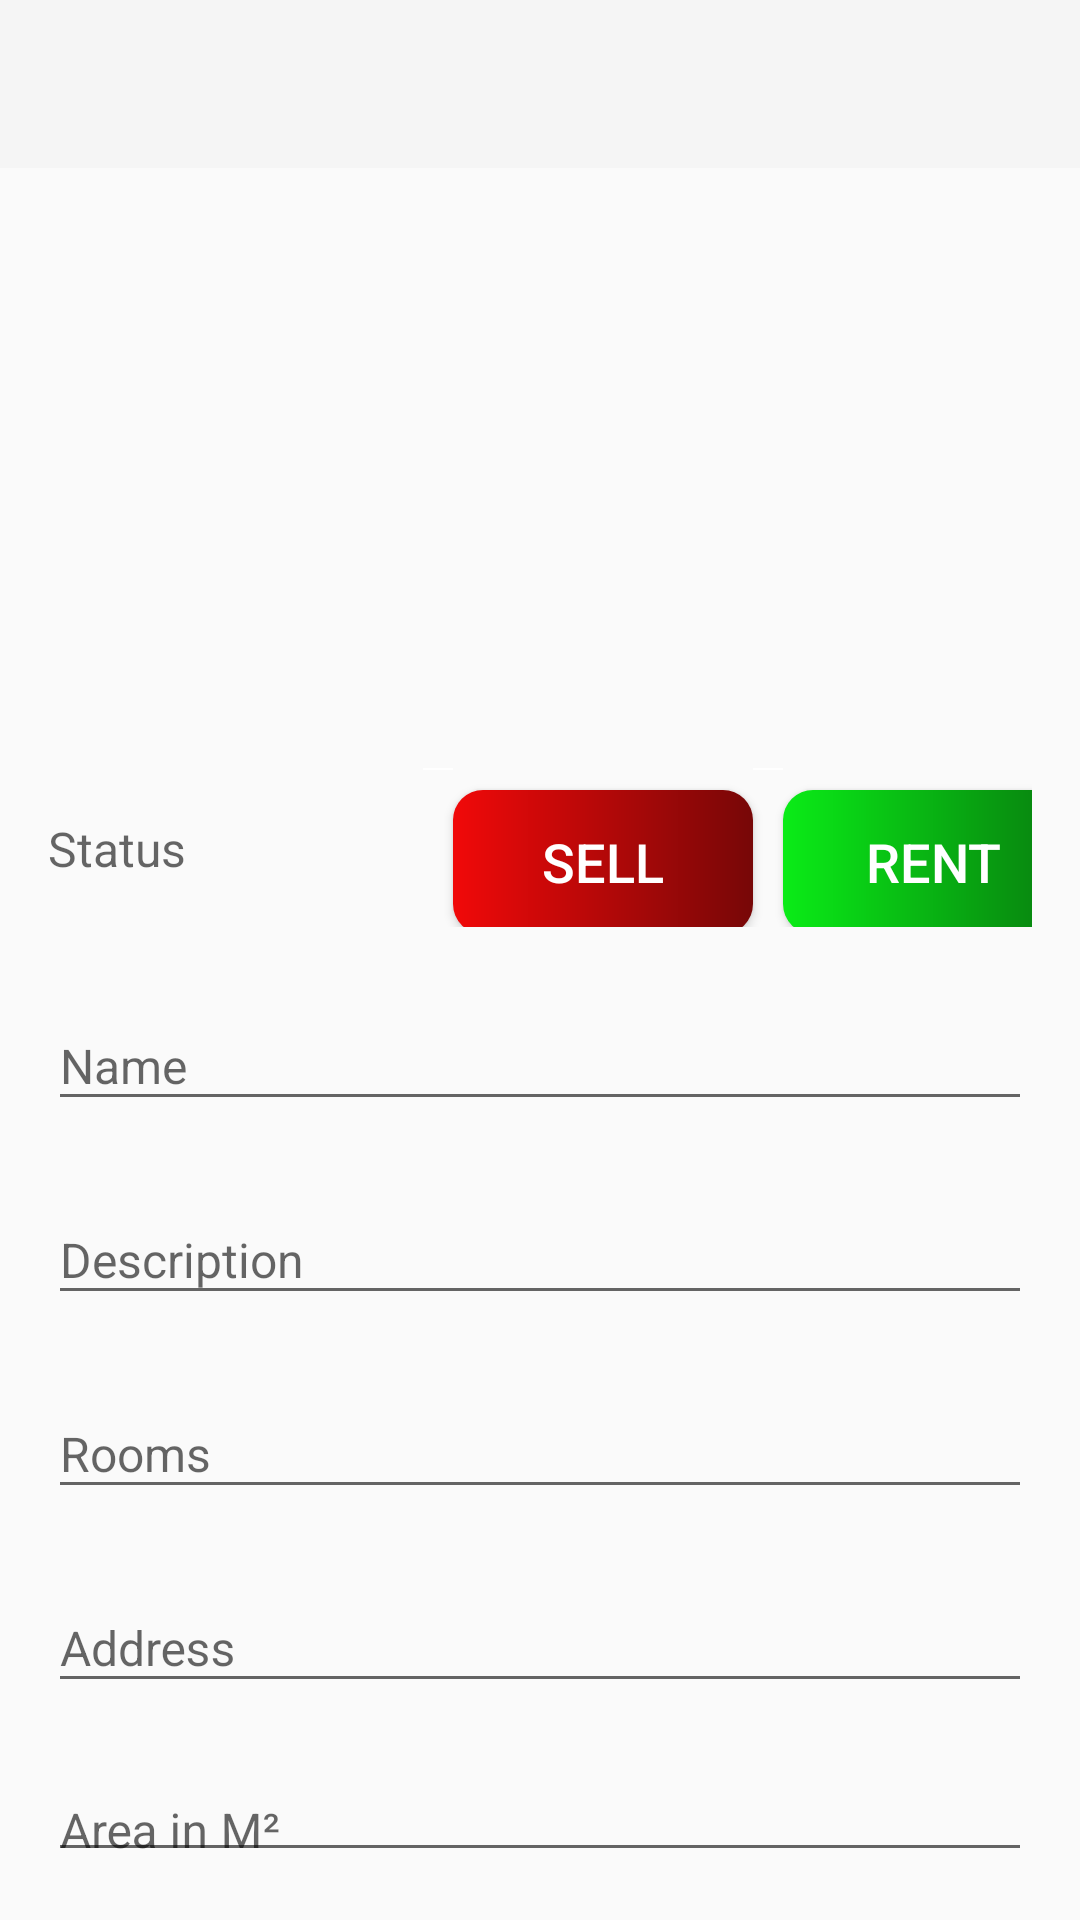

Android layout source for this screen:
<!-- AndroidManifest.xml: activity theme Theme.AppCompat.Light.NoActionBar -->
<!-- res/layout/activity_property_edit.xml -->
<?xml version="1.0" encoding="utf-8"?>
<LinearLayout xmlns:android="http://schemas.android.com/apk/res/android"
    xmlns:app="http://schemas.android.com/apk/res-auto"
    xmlns:tools="http://schemas.android.com/tools"
    android:id="@+id/main"
    android:layout_width="match_parent"
    android:layout_height="match_parent"
    android:orientation="vertical"
    tools:context=".mainUI.PropertyEditActivity">

    <com.google.android.material.appbar.AppBarLayout
        android:layout_width="match_parent"
        android:layout_height="wrap_content"
        android:theme="@style/AppTheme.AppBarOverlay">

        <androidx.appcompat.widget.Toolbar
            android:id="@+id/toolbar_property_edit_activity"
            android:layout_width="match_parent"
            android:layout_height="?attr/actionBarSize"
            android:background="@drawable/nav_header_main_background"
            app:popupTheme="@style/AppTheme.PopupOverlay">

        </androidx.appcompat.widget.Toolbar>

    </com.google.android.material.appbar.AppBarLayout>

    <LinearLayout
        android:layout_width="match_parent"
        android:layout_height="wrap_content"
        android:gravity="center_horizontal"
        android:orientation="vertical"
        android:background="@drawable/intro_background"
        android:paddingBottom="@dimen/my_profile_screen_content_padding"
        android:paddingLeft="@dimen/my_profile_screen_content_padding"
        android:paddingRight="@dimen/my_profile_screen_content_padding">

        <ImageView
            android:id="@+id/iv_property_details_image"
            android:layout_width="410dp"
            android:layout_height="200dp"
            android:contentDescription="@string/image_contentDescription"
            android:src="@drawable/add_screen_image_placeholder" />

        <LinearLayout
            android:layout_width="match_parent"
            android:layout_height="wrap_content"
            android:orientation="horizontal">

            <TextView
                android:id="@+id/edit_property_status"
                android:layout_width="125dp"
                android:layout_height="wrap_content"
                android:layout_marginTop="16dp"
                android:hint="@string/status"
                android:textSize="@dimen/et_text_size"/>

            <View
                android:layout_width="10dp"
                android:layout_height="@dimen/nav_divider_height"
                android:background="@color/white" />

            <Button
                android:id="@+id/btn_edit_sell"
                android:layout_width="100dp"
                android:layout_height="wrap_content"
                android:layout_gravity="center"
                android:layout_marginTop="5dp"
                android:background="@drawable/delete_button_rounded"
                android:foreground="?attr/selectableItemBackground"
                android:paddingTop="@dimen/btn_paddingTopBottom"
                android:paddingBottom="@dimen/btn_paddingTopBottom"
                android:gravity="center"
                android:text="@string/sell"
                android:textColor="@android:color/white"
                android:textSize="@dimen/btn_text_size" />

            <View
                android:layout_width="10dp"
                android:layout_height="@dimen/nav_divider_height"
                android:background="@color/white" />

            <Button
                android:id="@+id/btn_edit_rent"
                android:layout_width="100dp"
                android:layout_height="wrap_content"
                android:layout_gravity="center"
                android:layout_marginTop="5dp"
                android:background="@drawable/edit_button_rounded"
                android:foreground="?attr/selectableItemBackground"
                android:paddingTop="@dimen/btn_paddingTopBottom"
                android:paddingBottom="@dimen/btn_paddingTopBottom"
                android:gravity="center"
                android:text="@string/rent"
                android:textColor="@android:color/white"
                android:textSize="@dimen/btn_text_size" />

        </LinearLayout>

        <com.google.android.material.textfield.TextInputLayout
            android:layout_width="match_parent"
            android:layout_height="wrap_content"
            android:layout_marginTop="15dp">

            <androidx.appcompat.widget.AppCompatEditText
                android:id="@+id/et_name_edit_property"
                android:layout_width="match_parent"
                android:layout_height="wrap_content"
                android:hint="@string/name"
                android:textSize="@dimen/et_text_size" />

        </com.google.android.material.textfield.TextInputLayout>

        <com.google.android.material.textfield.TextInputLayout
            android:layout_width="match_parent"
            android:layout_height="wrap_content"
            android:layout_marginTop="15dp">

            <androidx.appcompat.widget.AppCompatEditText
                android:id="@+id/et_description_edit_property"
                android:layout_width="match_parent"
                android:layout_height="wrap_content"
                android:hint="@string/property_description"
                android:textSize="@dimen/et_text_size" />

        </com.google.android.material.textfield.TextInputLayout>

        <com.google.android.material.textfield.TextInputLayout
            android:layout_width="match_parent"
            android:layout_height="wrap_content"
            android:layout_marginTop="15dp">

            <androidx.appcompat.widget.AppCompatEditText
                android:id="@+id/et_rooms_edit_property"
                android:layout_width="match_parent"
                android:layout_height="wrap_content"
                android:hint="@string/property_room"
                android:inputType="number"
                android:textSize="@dimen/et_text_size" />

        </com.google.android.material.textfield.TextInputLayout>

        <com.google.android.material.textfield.TextInputLayout
            android:layout_width="match_parent"
            android:layout_height="wrap_content"
            android:layout_marginTop="15dp">

            <androidx.appcompat.widget.AppCompatEditText
                android:id="@+id/et_address_edit_property"
                android:layout_width="match_parent"
                android:layout_height="wrap_content"
                android:focusable="false"
                android:focusableInTouchMode="false"
                android:hint="@string/property_address"
                android:textSize="@dimen/et_text_size" />

        </com.google.android.material.textfield.TextInputLayout>

        <com.google.android.material.textfield.TextInputLayout
            android:layout_width="match_parent"
            android:layout_height="wrap_content"
            android:layout_marginTop="15dp">

            <androidx.appcompat.widget.AppCompatEditText
                android:id="@+id/et_area_edit_property"
                android:layout_width="match_parent"
                android:layout_height="wrap_content"
                android:hint="@string/property_area"
                android:inputType="number"
                android:textSize="@dimen/et_text_size" />

        </com.google.android.material.textfield.TextInputLayout>

        <com.google.android.material.textfield.TextInputLayout
            android:layout_width="match_parent"
            android:layout_height="wrap_content"
            android:layout_marginTop="15dp">

            <androidx.appcompat.widget.AppCompatEditText
                android:id="@+id/et_price_edit_property"
                android:layout_width="match_parent"
                android:layout_height="wrap_content"
                android:hint="@string/property_price"
                android:inputType="number"
                android:textSize="@dimen/et_text_size" />

        </com.google.android.material.textfield.TextInputLayout>

        <Button
            android:id="@+id/btn_update_property"
            android:layout_width="match_parent"
            android:layout_height="wrap_content"
            android:layout_gravity="center"
            android:layout_marginTop="@dimen/my_profile_btn_update_marginTop"
            android:background="@drawable/shape_button_rounded"
            android:foreground="?attr/selectableItemBackground"
            android:gravity="center"
            android:paddingTop="@dimen/btn_paddingTopBottom"
            android:paddingBottom="@dimen/btn_paddingTopBottom"
            android:text="@string/update_property"
            android:textColor="@android:color/white"
            android:textSize="@dimen/btn_text_size" />

    </LinearLayout>

</LinearLayout>
<!-- resources referenced by this layout -->
<resources>
  <color name="white">#FFFFFFFF</color>
  <dimen name="btn_paddingTopBottom">8dp</dimen>
  <dimen name="btn_text_size">18sp</dimen>
  <dimen name="et_text_size">16sp</dimen>
  <dimen name="my_profile_btn_update_marginTop">20dp</dimen>
  <dimen name="my_profile_screen_content_padding">16dp</dimen>
  <dimen name="nav_divider_height">0.5dp</dimen>
  <!-- drawable delete_button_rounded (drawable) -->
  <?xml version="1.0" encoding="utf-8"?>
  <shape xmlns:android="http://schemas.android.com/apk/res/android"
      android:shape="rectangle">
  
      <gradient
          android:angle="360"
          android:startColor="#f10909"
          android:endColor="#770707"
          android:type="linear">
      </gradient>
  
      <corners android:radius="10dp"/>
  
  </shape>
  <!-- drawable edit_button_rounded (drawable) -->
  <?xml version="1.0" encoding="utf-8"?>
  <shape xmlns:android="http://schemas.android.com/apk/res/android"
      android:shape="rectangle">
  
      <gradient
          android:angle="360"
          android:startColor="#0aec17"
          android:endColor="#07770e"
          android:type="linear">
      </gradient>
  
      <corners android:radius="10dp"/>
  
  </shape>
  <!-- drawable shape_button_rounded (drawable) -->
  <?xml version="1.0" encoding="utf-8"?>
  <shape xmlns:android="http://schemas.android.com/apk/res/android"
      android:shape="rectangle">
  
      <gradient
          android:angle="360"
          android:startColor="#0BCCEB"
          android:endColor="#0A80F5"
          android:type="linear">
      </gradient>
  
      <corners android:radius="10dp"/>
  
  </shape>
  <string name="image_contentDescription">image</string>
  <string name="name">Name</string>
  <string name="property_address">Address</string>
  <string name="property_area">Area in M²</string>
  <string name="property_description">Description</string>
  <string name="property_price">Price in Rupiah</string>
  <string name="property_room">Rooms</string>
  <string name="rent">Rent</string>
  <string name="sell">Sell</string>
  <string name="status">Status</string>
  <string name="update_property">Update Property</string>
  <style name="AppTheme.AppBarOverlay" parent="ThemeOverlay.AppCompat.Dark.ActionBar">
      </style>
  <style name="AppTheme.PopupOverlay" parent="ThemeOverlay.AppCompat.Light" />
  <style name="Theme.AppCompat.Light.NoActionBar">
          <item name="windowActionBar">false</item>
          <item name="windowNoTitle">true</item>
      </style>
</resources>
